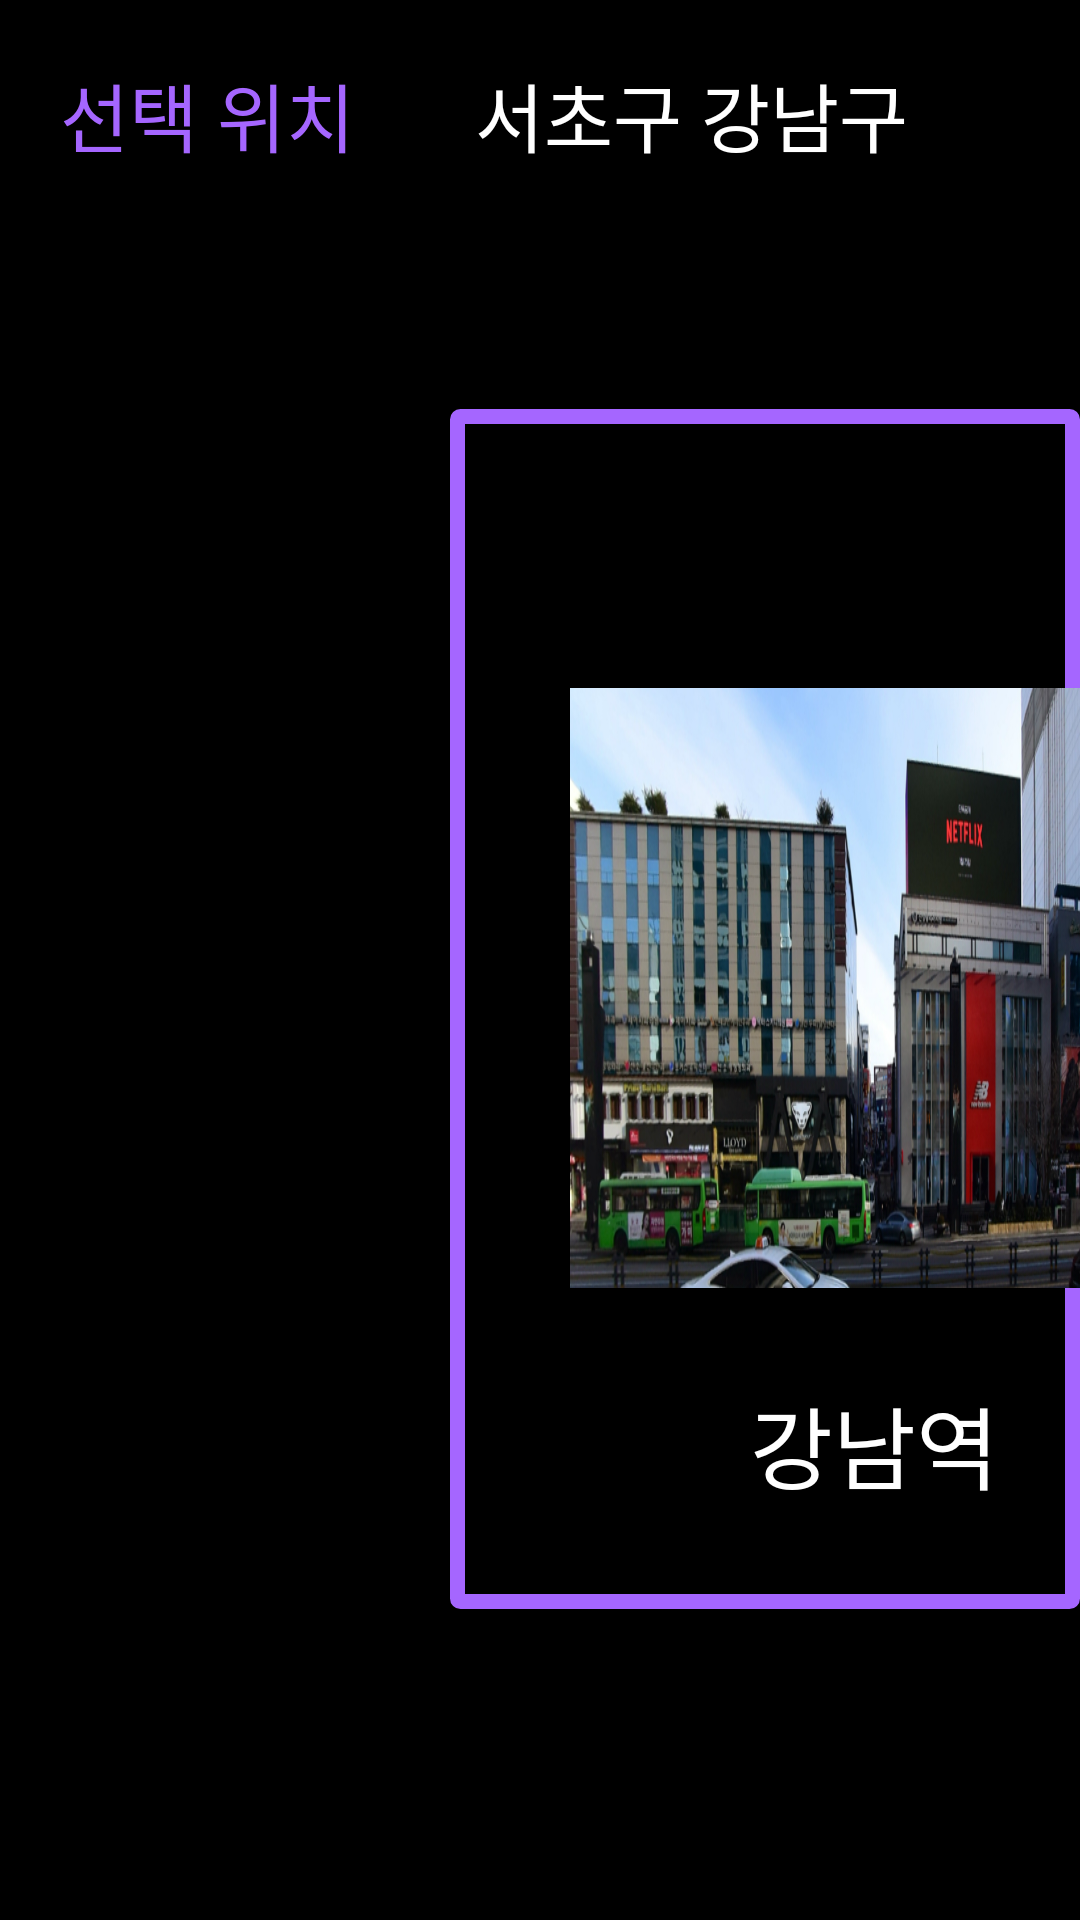

Reconstruct the res/layout file that produces this screen, plus the resources it refers to.
<!-- AndroidManifest.xml: application theme AppTheme -->
<!-- res/layout/activity_recommend4.xml -->
<?xml version="1.0" encoding="utf-8"?>
<android.support.constraint.ConstraintLayout
    xmlns:android="http://schemas.android.com/apk/res/android"
    xmlns:app="http://schemas.android.com/apk/res-auto"
    xmlns:tools="http://schemas.android.com/tools"
    android:background="@color/bg_slider_screen"
    android:layout_width="match_parent"
    android:layout_height="match_parent">

    <RelativeLayout
        android:id="@+id/relativeLayout2"
        android:layout_width="match_parent"
        android:layout_height="match_parent"
        android:visibility= "visible">

        <TextView
            android:id="@+id/Location"
            android:layout_width="wrap_content"
            android:layout_height="wrap_content"
            android:padding="20dp"
            android:fontFamily="@font/gyeonggititle_medium"
            android:textColor="@color/purple"
            android:text="선택 위치"
            android:textSize="25sp" />

        <TextView
            android:id="@+id/NowLocation"
            android:layout_width="wrap_content"
            android:layout_height="wrap_content"
            android:layout_toRightOf="@id/Location"
            android:padding="20dp"
            android:fontFamily="@font/gyeonggititle_medium"
            android:text="서초구 강남구"
            android:textColor="@color/white"
            android:textSize="25sp" />




        <ImageView
            android:layout_width="850sp"
            android:layout_height="400sp"
            android:layout_below="@id/Location"
            android:layout_marginLeft="150sp"
            android:layout_marginTop="60sp"
            app:srcCompat="@drawable/rectangle"
            />

        <ImageView
            android:id="@+id/RecommendLocation"
            android:layout_width="199sp"
            android:layout_height="73sp"
            android:layout_below="@id/Location"
            android:layout_marginLeft="515dp"
            android:layout_marginTop="20sp"
            android:background="@color/bg_slider_screen"
            app:srcCompat="@drawable/best"
            />


        <RelativeLayout
            android:layout_width="match_parent"
            android:layout_height="match_parent"
            android:layout_below="@id/RecommendLocation">


            <Button
                android:id="@+id/place1"
                android:layout_width="200sp"
                android:layout_height="200sp"
                android:layout_marginLeft="190sp"
                android:layout_marginTop="60sp"
                android:background="@drawable/i_gangnamstation"
                android:scaleType="centerCrop"
                android:text="강남역"
                android:textColor="#00FFFFFF" />

            <Button
                android:id="@+id/place2"
                android:layout_width="200sp"
                android:layout_height="200sp"
                android:layout_marginLeft="470sp"
                android:layout_marginTop="60sp"
                android:background="@drawable/i_garosugil"
                android:scaleType="centerCrop"
                android:text="가로수길"
                android:textColor="#00FFFFFF" />

            <Button
                android:id="@+id/place3"
                android:layout_width="200sp"
                android:layout_height="200sp"
                android:layout_marginLeft="740sp"
                android:layout_marginTop="60sp"
                android:background="@drawable/i_threelight"
                android:scaleType="centerCrop"
                android:text="세빛섬"
                android:textColor="#00FFFFFF" />

            <TextView
                android:id="@+id/place1name"
                android:layout_width="wrap_content"
                android:layout_height="wrap_content"
                android:layout_below="@id/place1"
                android:layout_marginLeft="250sp"
                android:layout_marginTop="30sp"
                android:fontFamily="@font/gyeonggititle_medium"
                android:text="강남역"
                android:textColor="@color/white"
                android:textSize="30sp" />

            <TextView
                android:id="@+id/place2name"
                android:layout_width="wrap_content"
                android:layout_height="wrap_content"
                android:layout_below="@id/place2"
                android:layout_marginLeft="520sp"
                android:layout_marginTop="30sp"
                android:fontFamily="@font/gyeonggititle_medium"
                android:text="가로수길"
                android:textColor="@color/white"
                android:textSize="30sp" />

            <TextView
                android:id="@+id/place3name"
                android:layout_width="wrap_content"
                android:layout_height="wrap_content"
                android:layout_below="@id/place3"
                android:layout_marginLeft="800sp"
                android:layout_marginTop="30sp"
                android:fontFamily="@font/gyeonggititle_medium"
                android:text="세빛섬"
                android:textColor="@color/white"
                android:textSize="30sp" />

        </RelativeLayout>

    </RelativeLayout>

    <RelativeLayout
        android:id="@+id/detailLayout"
        android:layout_width="match_parent"
        android:layout_height="match_parent"
        android:visibility="invisible">


        <Button
            android:id="@+id/searchRootButton"
            android:layout_width="160dp"
            android:layout_height="62dp"
            android:layout_alignParentRight="true"
            android:layout_marginTop="20dp"
            android:layout_marginRight="20dp"
            android:background="@color/colorPrimary"
            android:text="길찾기"
            android:textSize="25sp"
            android:textStyle="bold" />

        <ImageView
            android:layout_width="850sp"
            android:layout_height="400sp"
            android:layout_below="@id/searchRootButton"
            android:layout_marginLeft="150sp"
            android:layout_marginTop="10sp"
            app:srcCompat="@drawable/rectangle"
            />


        <ImageView
            android:id="@+id/detailImage"
            android:layout_width="230sp"
            android:layout_height="230sp"
            android:layout_marginLeft="200sp"
            android:layout_marginTop="120sp"
            app:srcCompat="@drawable/n_seoultower" />

        <TextView
            android:id="@+id/detailName"
            android:layout_width="wrap_content"
            android:layout_height="wrap_content"
            android:layout_marginLeft="20sp"
            android:layout_marginTop="120sp"
            android:layout_toRightOf="@id/detailImage"
            android:padding="10dp"
            android:text="N서울타워"
            android:textSize="50dp"
            android:textColor="@color/white"
            android:fontFamily="@font/gyeonggititle_medium"
            android:textStyle="bold" />

        <TextView
            android:id="@+id/detailLocation"
            android:layout_width="450sp"
            android:layout_height="wrap_content"
            android:layout_below="@id/detailName"
            android:layout_marginLeft="20sp"
            android:layout_marginTop="30sp"
            android:layout_toRightOf="@id/detailImage"
            android:padding="10dp"
            android:textColor="@color/white"
            android:text="서울틀벽시"
            android:fontFamily="@font/gyeonggititle_medium"
            android:textSize="20sp" />

        <TextView
            android:id="@+id/detailTel"
            android:layout_width="450sp"
            android:layout_height="wrap_content"
            android:layout_below="@id/detailLocation"
            android:layout_marginLeft="20sp"
            android:layout_toRightOf="@id/detailImage"
            android:padding="10dp"
            android:textColor="@color/white"
            android:fontFamily="@font/gyeonggititle_medium"
            android:text="010-0000-0000"
            android:textSize="20sp" />


        <TextView
            android:id="@+id/detailContent"
            android:layout_width="700sp"
            android:layout_height="115sp"
            android:layout_below="@id/detailImage"
            android:layout_marginLeft="200sp"
            android:textColor="@color/white"
            android:padding="20dp"
            android:fontFamily="@font/gyeonggititle_medium"
            android:scrollbars= "vertical"
            android:text="상세정보가 존재하지 않습니다"
            android:textSize="20sp" />

    </RelativeLayout>


</android.support.constraint.ConstraintLayout>
<!-- resources referenced by this layout -->
<resources>
  <color name="bg_slider_screen">#000000</color>
  <color name="colorPrimary">#ffffff</color>
  <color name="purple">#A566FF</color>
  <color name="white">#ffffff</color>
  <!-- drawable best: png bitmap (drawable, 3764 bytes) -->
  <!-- drawable i_gangnamstation: png bitmap (drawable, 975371 bytes) -->
  <!-- drawable i_garosugil: png bitmap (drawable, 461653 bytes) -->
  <!-- drawable i_threelight: png bitmap (drawable, 911624 bytes) -->
  <!-- drawable n_seoultower: jpg bitmap (drawable, 30454 bytes) -->
  <!-- drawable rectangle (drawable) -->
  <shape xmlns:android="http://schemas.android.com/apk/res/android"
      android:shape="rectangle">
      <stroke
          android:width="5dip"
          android:color="@color/purple" />
      <corners
          android:bottomRightRadius="1dip"
          android:bottomLeftRadius="1dip"
          android:topLeftRadius="1dip"
          android:topRightRadius="1dip"/>
      <padding
          android:left="1dip"
          android:top="1dip"
          android:right="1dip"
          android:bottom="1dip" />
  </shape>
  <style name="AppTheme" parent="Theme.AppCompat.Light.DarkActionBar">
          
          <item name="colorPrimary">@color/colorPrimary</item>
          <item name="colorPrimaryDark">@color/colorPrimaryDark</item>
          <item name="colorAccent">@color/colorAccent</item>
      </style>
  <color name="colorPrimaryDark">#4D97FF</color>
  <color name="colorAccent">#fb142e74</color>
</resources>
